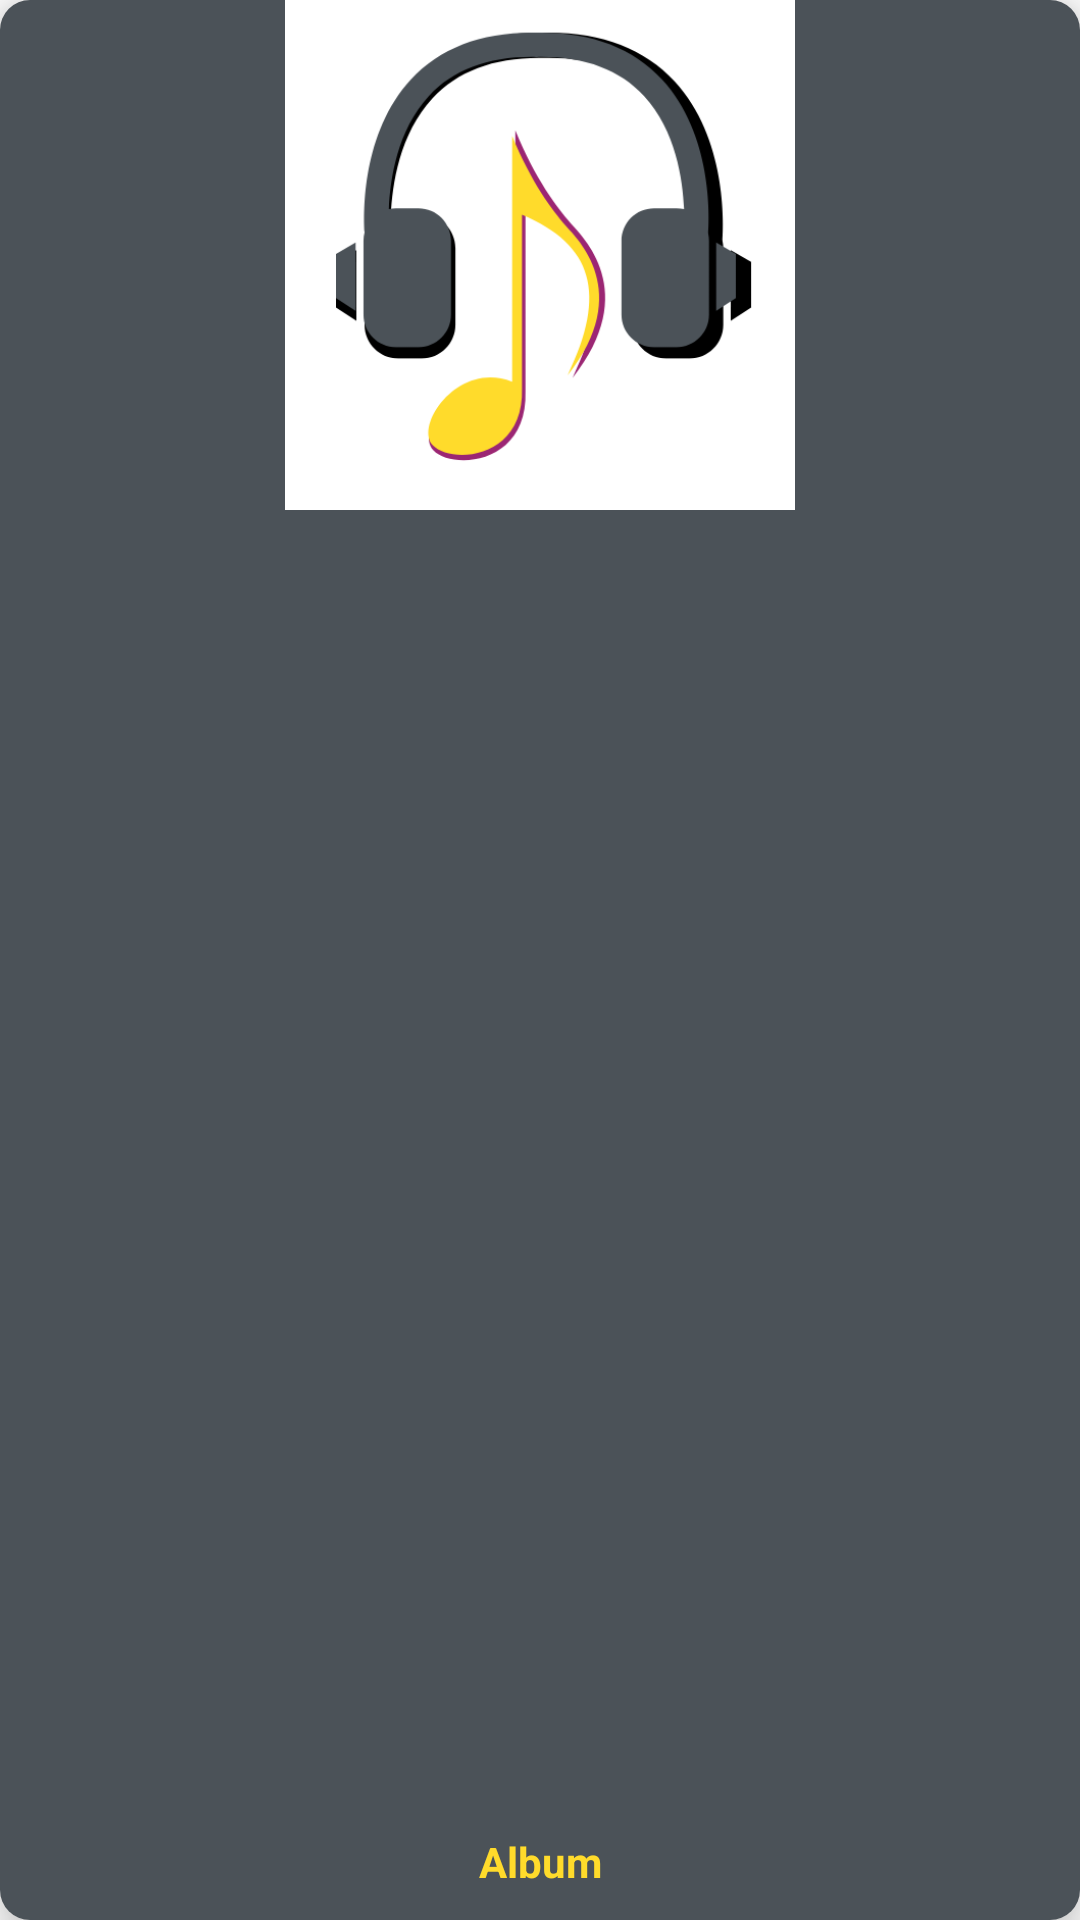

Android layout source for this screen:
<!-- AndroidManifest.xml: application theme Theme.MyMusicPlayer2 -->
<!-- res/layout/album_item.xml -->
<?xml version="1.0" encoding="utf-8"?>
<androidx.cardview.widget.CardView
    xmlns:android="http://schemas.android.com/apk/res/android"
    android:layout_width="170dp"
    android:layout_height="200dp"
    xmlns:app="http://schemas.android.com/apk/res-auto"
    android:id="@+id/albumItems"
    android:layout_margin="10dp"
    app:cardCornerRadius="10dp"
    app:cardElevation="10dp">
    <RelativeLayout
        android:layout_width="match_parent"
        android:layout_height="match_parent"
        android:background="@color/grey"
        android:id="@+id/relativeLayout">
        <ImageView
            android:layout_width="match_parent"
            android:layout_height="170dp"
            android:id="@+id/albumImage"
            android:src="@drawable/ic_music_player"/>
        <TextView
            android:layout_width="140dp"
            android:layout_height="wrap_content"
            android:id="@+id/albumName"
            android:layout_alignParentBottom="true"
            android:text="Album"
            android:textColor="@color/yellow"
            android:singleLine="true"
            android:gravity="center_horizontal"
            android:layout_centerHorizontal="true"
            android:layout_marginBottom="10dp"
            android:layout_marginTop="10dp"
            android:textStyle="bold"/>
    </RelativeLayout>

</androidx.cardview.widget.CardView>
<!-- resources referenced by this layout -->
<resources>
  <color name="grey">#4B5258</color>
  <color name="yellow">#FFDB2B</color>
  <!-- drawable ic_music_player: png bitmap (drawable, 26737 bytes) -->
  <style name="Theme.MyMusicPlayer2" parent="Theme.MaterialComponents.DayNight.DarkActionBar">
          
          <item name="colorPrimary">@color/purple_500</item>
          <item name="colorPrimaryVariant">@color/purple_700</item>
          <item name="colorOnPrimary">@color/white</item>
          
          <item name="colorSecondary">@color/teal_200</item>
          <item name="colorSecondaryVariant">@color/teal_700</item>
          <item name="colorOnSecondary">@color/black</item>
          
          <item name="android:statusBarColor">?attr/colorPrimaryVariant</item>
          
      </style>
  <color name="purple_500">#FF6200EE</color>
  <color name="purple_700">#FF3700B3</color>
  <color name="white">#FFFFFFFF</color>
  <color name="teal_200">#FF03DAC5</color>
  <color name="teal_700">#FF018786</color>
  <color name="black">#FF000000</color>
</resources>
